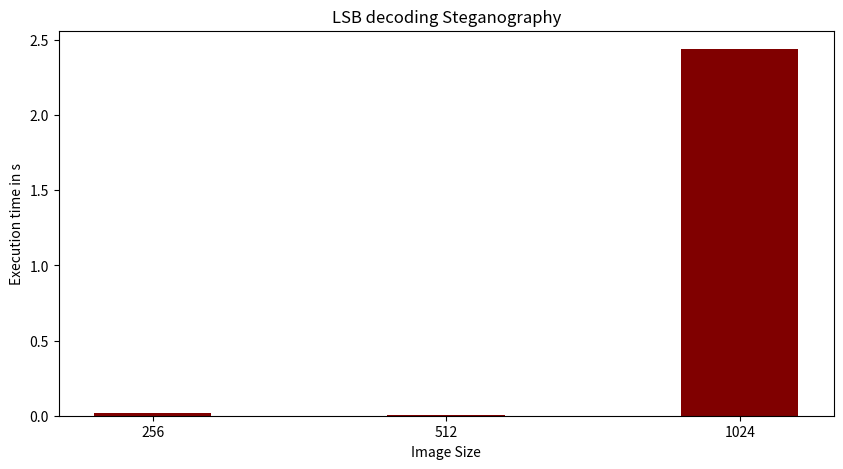

Python code for this plot:
import numpy as np
import matplotlib.pyplot as plt
 
  
# creating the dataset
data = {'256':0.0159, '512':0.004, '1024':2.44}
courses = list(data.keys())
values = list(data.values())
  
fig = plt.figure(figsize = (10, 5))
 
# creating the bar plot
plt.bar(courses, values, color ='maroon',
        width = 0.4)
 
plt.xlabel("Image Size")
plt.ylabel("Execution time in s")
plt.title("LSB decoding Steganography")
plt.show()